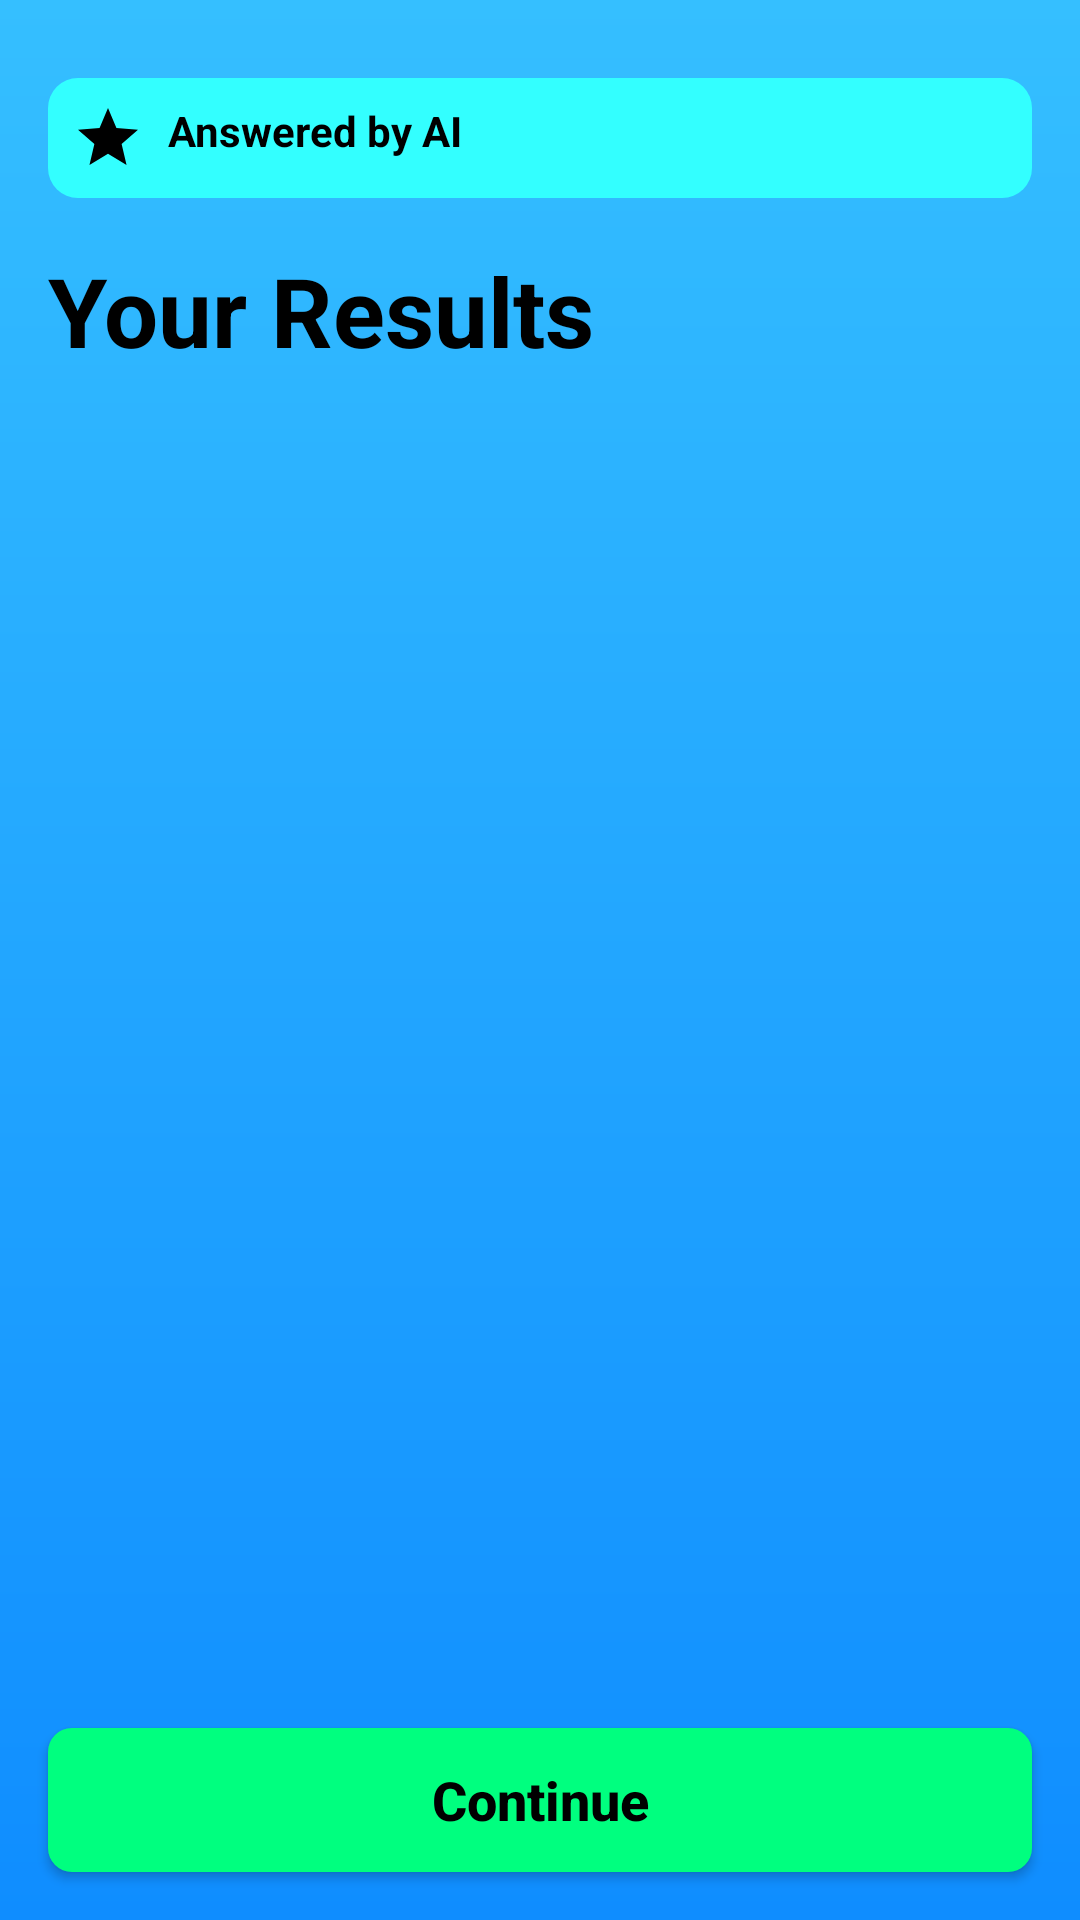

Write the Android layout XML for this screen, with the resource values it uses.
<!-- AndroidManifest.xml: application theme Theme.PersonalizedLearning -->
<!-- res/layout/activity_results.xml -->
<?xml version="1.0" encoding="utf-8"?>
<androidx.constraintlayout.widget.ConstraintLayout xmlns:android="http://schemas.android.com/apk/res/android"
    xmlns:app="http://schemas.android.com/apk/res-auto"
    xmlns:tools="http://schemas.android.com/tools"
    android:layout_width="match_parent"
    android:layout_height="match_parent"
    android:background="@drawable/bg_gradient"
    android:fitsSystemWindows="true">

    <LinearLayout
        android:id="@+id/header_container"
        android:layout_width="match_parent"
        android:layout_height="wrap_content"
        android:layout_marginTop="10dp"
        android:orientation="vertical"
        android:padding="16dp"
        app:layout_constraintEnd_toEndOf="parent"
        app:layout_constraintStart_toStartOf="parent"
        app:layout_constraintTop_toTopOf="parent">

        <TextView
            android:id="@+id/tvAnsweredBy"
            android:layout_width="match_parent"
            android:layout_height="wrap_content"
            android:background="@drawable/notification_bg"
            android:drawableStart="@drawable/ic_star"
            android:drawablePadding="8dp"
            android:drawableTint="@color/black"
            android:padding="8dp"
            android:text="Answered by AI"
            android:textColor="@color/black"
            android:textSize="14sp"
            android:textStyle="bold" />

        <TextView
            android:id="@+id/tvResultsTitle"
            android:layout_width="match_parent"
            android:layout_height="wrap_content"
            android:layout_marginTop="16dp"
            android:text="Your Results"
            android:textColor="@color/black"
            android:textSize="32sp"
            android:textStyle="bold" />
    </LinearLayout>

    <androidx.recyclerview.widget.RecyclerView
        android:id="@+id/rvResults"
        android:layout_width="0dp"
        android:layout_height="0dp"
        android:clipToPadding="false"
        android:paddingStart="16dp"
        android:paddingEnd="16dp"
        android:paddingBottom="16dp"
        app:layout_constraintBottom_toTopOf="@+id/btnContinue"
        app:layout_constraintEnd_toEndOf="parent"
        app:layout_constraintStart_toStartOf="parent"
        app:layout_constraintTop_toBottomOf="@+id/header_container"
        tools:listitem="@layout/item_question_result" />

    <androidx.appcompat.widget.AppCompatButton
        android:id="@+id/btnContinue"
        android:layout_width="match_parent"
        android:layout_height="wrap_content"
        android:layout_margin="16dp"
        android:layout_marginBottom="8dp"
        android:background="@drawable/rounded_submit_button"
        android:text="Continue"
        android:textAllCaps="false"
        android:textColor="@color/black"
        android:textSize="18sp"
        android:textStyle="bold"
        app:layout_constraintBottom_toBottomOf="parent"
        app:layout_constraintEnd_toEndOf="parent"
        app:layout_constraintStart_toStartOf="parent" />

</androidx.constraintlayout.widget.ConstraintLayout>
<!-- res/layout/item_question_result.xml (included above) -->
<?xml version="1.0" encoding="utf-8"?>
<androidx.cardview.widget.CardView xmlns:android="http://schemas.android.com/apk/res/android"
    xmlns:app="http://schemas.android.com/apk/res-auto"
    android:layout_width="match_parent"
    android:layout_height="wrap_content"
    android:layout_margin="16dp"
    app:cardBackgroundColor="@color/blue_dark"
    app:cardCornerRadius="12dp"
    app:cardElevation="2dp">

    <LinearLayout
        android:layout_width="match_parent"
        android:layout_height="wrap_content"
        android:orientation="vertical"
        android:padding="16dp">

        <LinearLayout
            android:layout_width="match_parent"
            android:layout_height="wrap_content"
            android:orientation="horizontal">

            <TextView
                android:id="@+id/tv_question_number"
                android:layout_width="wrap_content"
                android:layout_height="wrap_content"
                android:textColor="@color/white"
                android:textSize="18sp"
                android:textStyle="bold" />

            <TextView
                android:id="@+id/tv_question_title"
                android:layout_width="wrap_content"
                android:layout_height="wrap_content"
                android:layout_marginStart="8dp"
                android:textColor="@color/white"
                android:textSize="18sp"
                android:textStyle="bold" />
        </LinearLayout>

        <TextView
            android:id="@+id/tv_correct_answer"
            android:layout_width="match_parent"
            android:layout_height="wrap_content"
            android:layout_marginTop="8dp"
            android:textColor="@color/white"
            android:textSize="16sp" />
    </LinearLayout>
</androidx.cardview.widget.CardView>
<!-- resources referenced by this layout -->
<resources>
  <color name="black">#FF000000</color>
  <color name="blue_dark">#1976D2</color>
  <color name="white">#FFFFFFFF</color>
  <!-- drawable bg_gradient (drawable) -->
  <shape xmlns:android="http://schemas.android.com/apk/res/android" android:shape="rectangle">
      <gradient
          android:angle="270"
          android:startColor="#35BFFF"
          android:endColor="#0F8DFF"
          android:type="linear" />
  </shape>
  <!-- drawable ic_star (drawable) -->
  <vector xmlns:android="http://schemas.android.com/apk/res/android"
      android:width="24dp"
      android:height="24dp"
      android:viewportWidth="24"
      android:viewportHeight="24">
      <path
          android:fillColor="#FFEB3B"
          android:pathData="M12,17.27L18.18,21l-1.64,-7.03L22,9.24l-7.19,-0.61L12,2 9.19,8.63 2,9.24l5.46,4.73L5.82,21z" />
  </vector>
  <!-- drawable notification_bg (drawable) -->
  <?xml version="1.0" encoding="utf-8"?>
  <shape xmlns:android="http://schemas.android.com/apk/res/android"
      android:shape="rectangle">
      <solid android:color="#33FFFF" />
      <corners android:radius="10dp" />
  
  </shape>
  <!-- drawable rounded_submit_button (drawable) -->
  <?xml version="1.0" encoding="utf-8"?>
  <shape xmlns:android="http://schemas.android.com/apk/res/android"
      android:shape="rectangle">
      <solid android:color="#00FF7F" /> 
      <corners android:radius="8dp" />
  </shape>
  <style name="Theme.PersonalizedLearning" parent="Theme.MaterialComponents.DayNight.DarkActionBar">
          <item name="colorPrimary">@color/blue_dark</item>
          <item name="colorPrimaryVariant">@color/blue_light</item>
          <item name="colorOnPrimary">@color/white</item>
  
          <item name="colorSecondary">@color/green</item>
          <item name="colorSecondaryVariant">@color/teal</item>
          <item name="colorOnSecondary">@color/black</item>
  
          <item name="android:statusBarColor">@color/blue_dark</item>
          <item name="android:windowBackground">@drawable/bg_gradient</item>
      </style>
  <color name="blue_light">#2196F3</color>
  <color name="green">#4CAF50</color>
  <color name="teal">#FF009688</color>
</resources>
